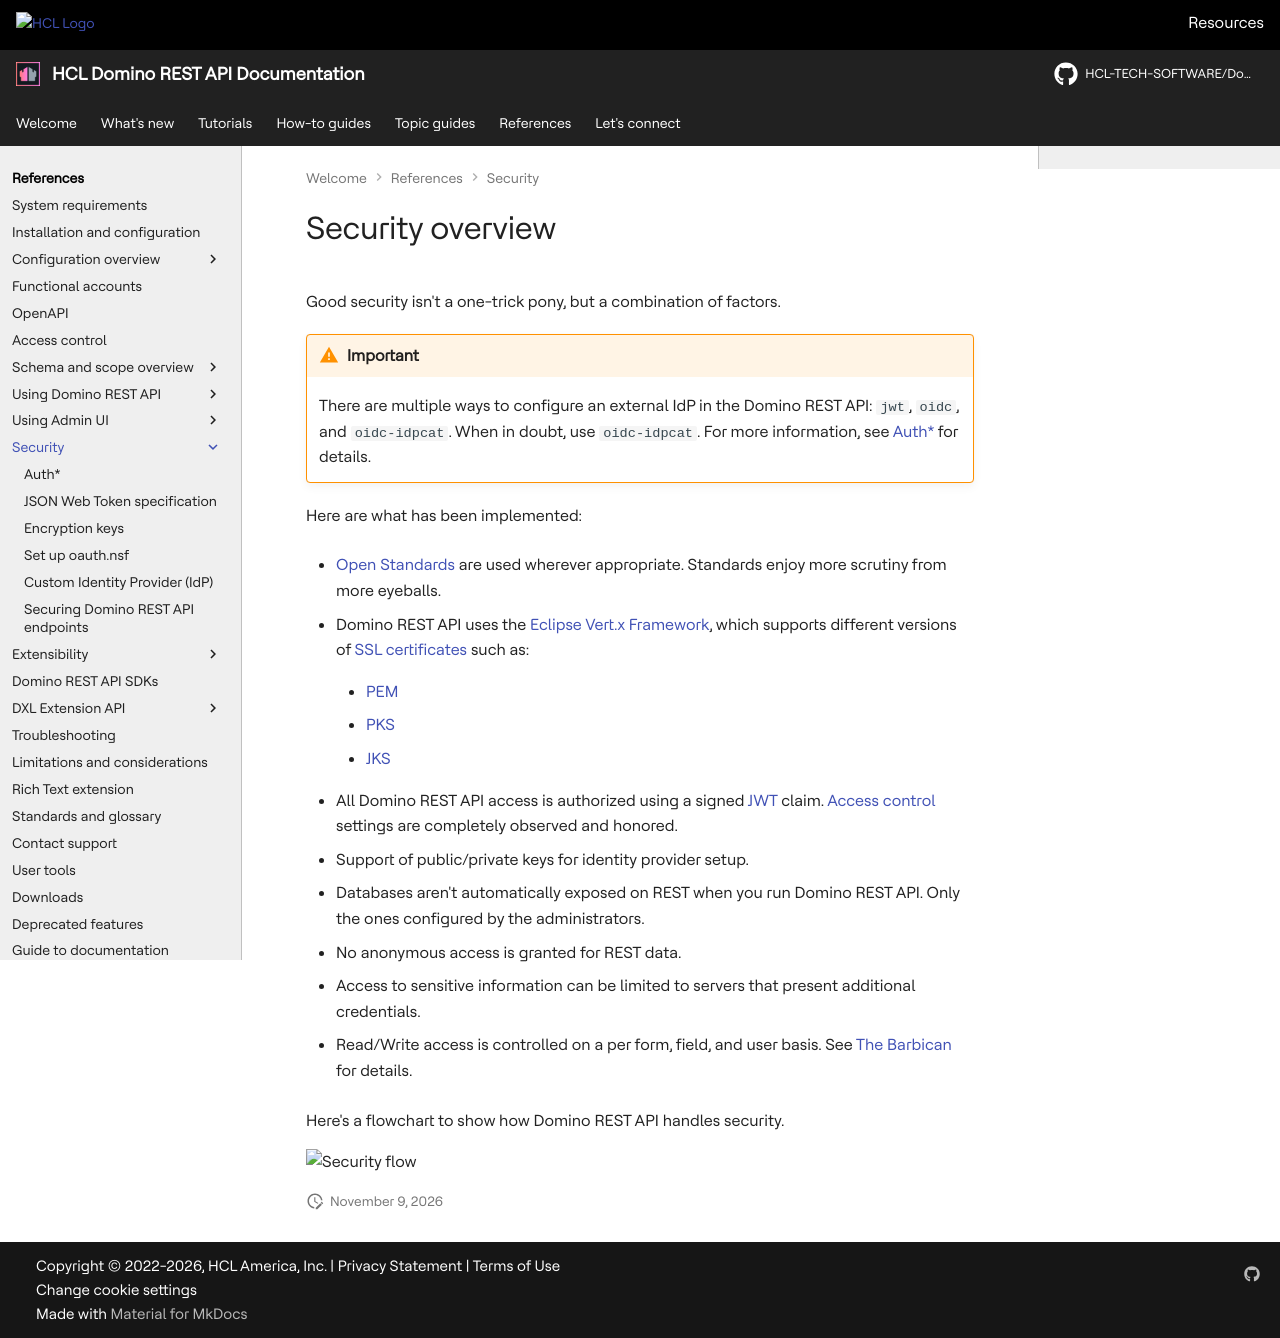

repository: HCL-TECH-SOFTWARE/Domino-rest-api · page: references/security/index.html · generator: mkdocs

# Security overview

Good security isn't a one-trick pony, but a combination of factors.

!!! warning "Important"

    There are multiple ways to configure an external IdP in the Domino REST API: `jwt`, `oidc`, and `oidc-idpcat`. When in doubt, use `oidc-idpcat`. For more information, see [Auth*](authentication.md) for details.

Here are what has been implemented:

- [Open Standards](../standards.md#standards) are used wherever appropriate. Standards enjoy more scrutiny from more eyeballs.

- Domino REST API uses the [Eclipse Vert.x Framework](https://vertx.io), which supports different versions of [SSL certificates](https://vertx.io/docs/vertx-core/java/#ssl) such as:

    - [PEM](https://en.wikipedia.org/wiki/Privacy-Enhanced_Mail)

    - [PKS](https://en.wikipedia.org/wiki/PKCS_12)

    - [JKS](https://en.wikipedia.org/wiki/Java_KeyStore)

- All Domino REST API access is authorized using a signed [JWT](https://jwt.io) claim. [Access control](../accesscontrol.md) settings are completely observed and honored.

- Support of public/private keys for identity provider setup.
- Databases aren't automatically exposed on REST when you run Domino REST API. Only the ones configured by the administrators.
- No anonymous access is granted for REST data.
- Access to sensitive information can be limited to servers that present additional credentials.

- Read/Write access is controlled on a per form, field, and user basis. See [The Barbican](../../references/extensibility/barbican.md) for details.

Here's a flowchart to show how Domino REST API handles security.

<!-- ![Security flow](../assets/images/KeepDataAccess.png) -->

![Security flow](../../assets/images/WebAuth.png)
